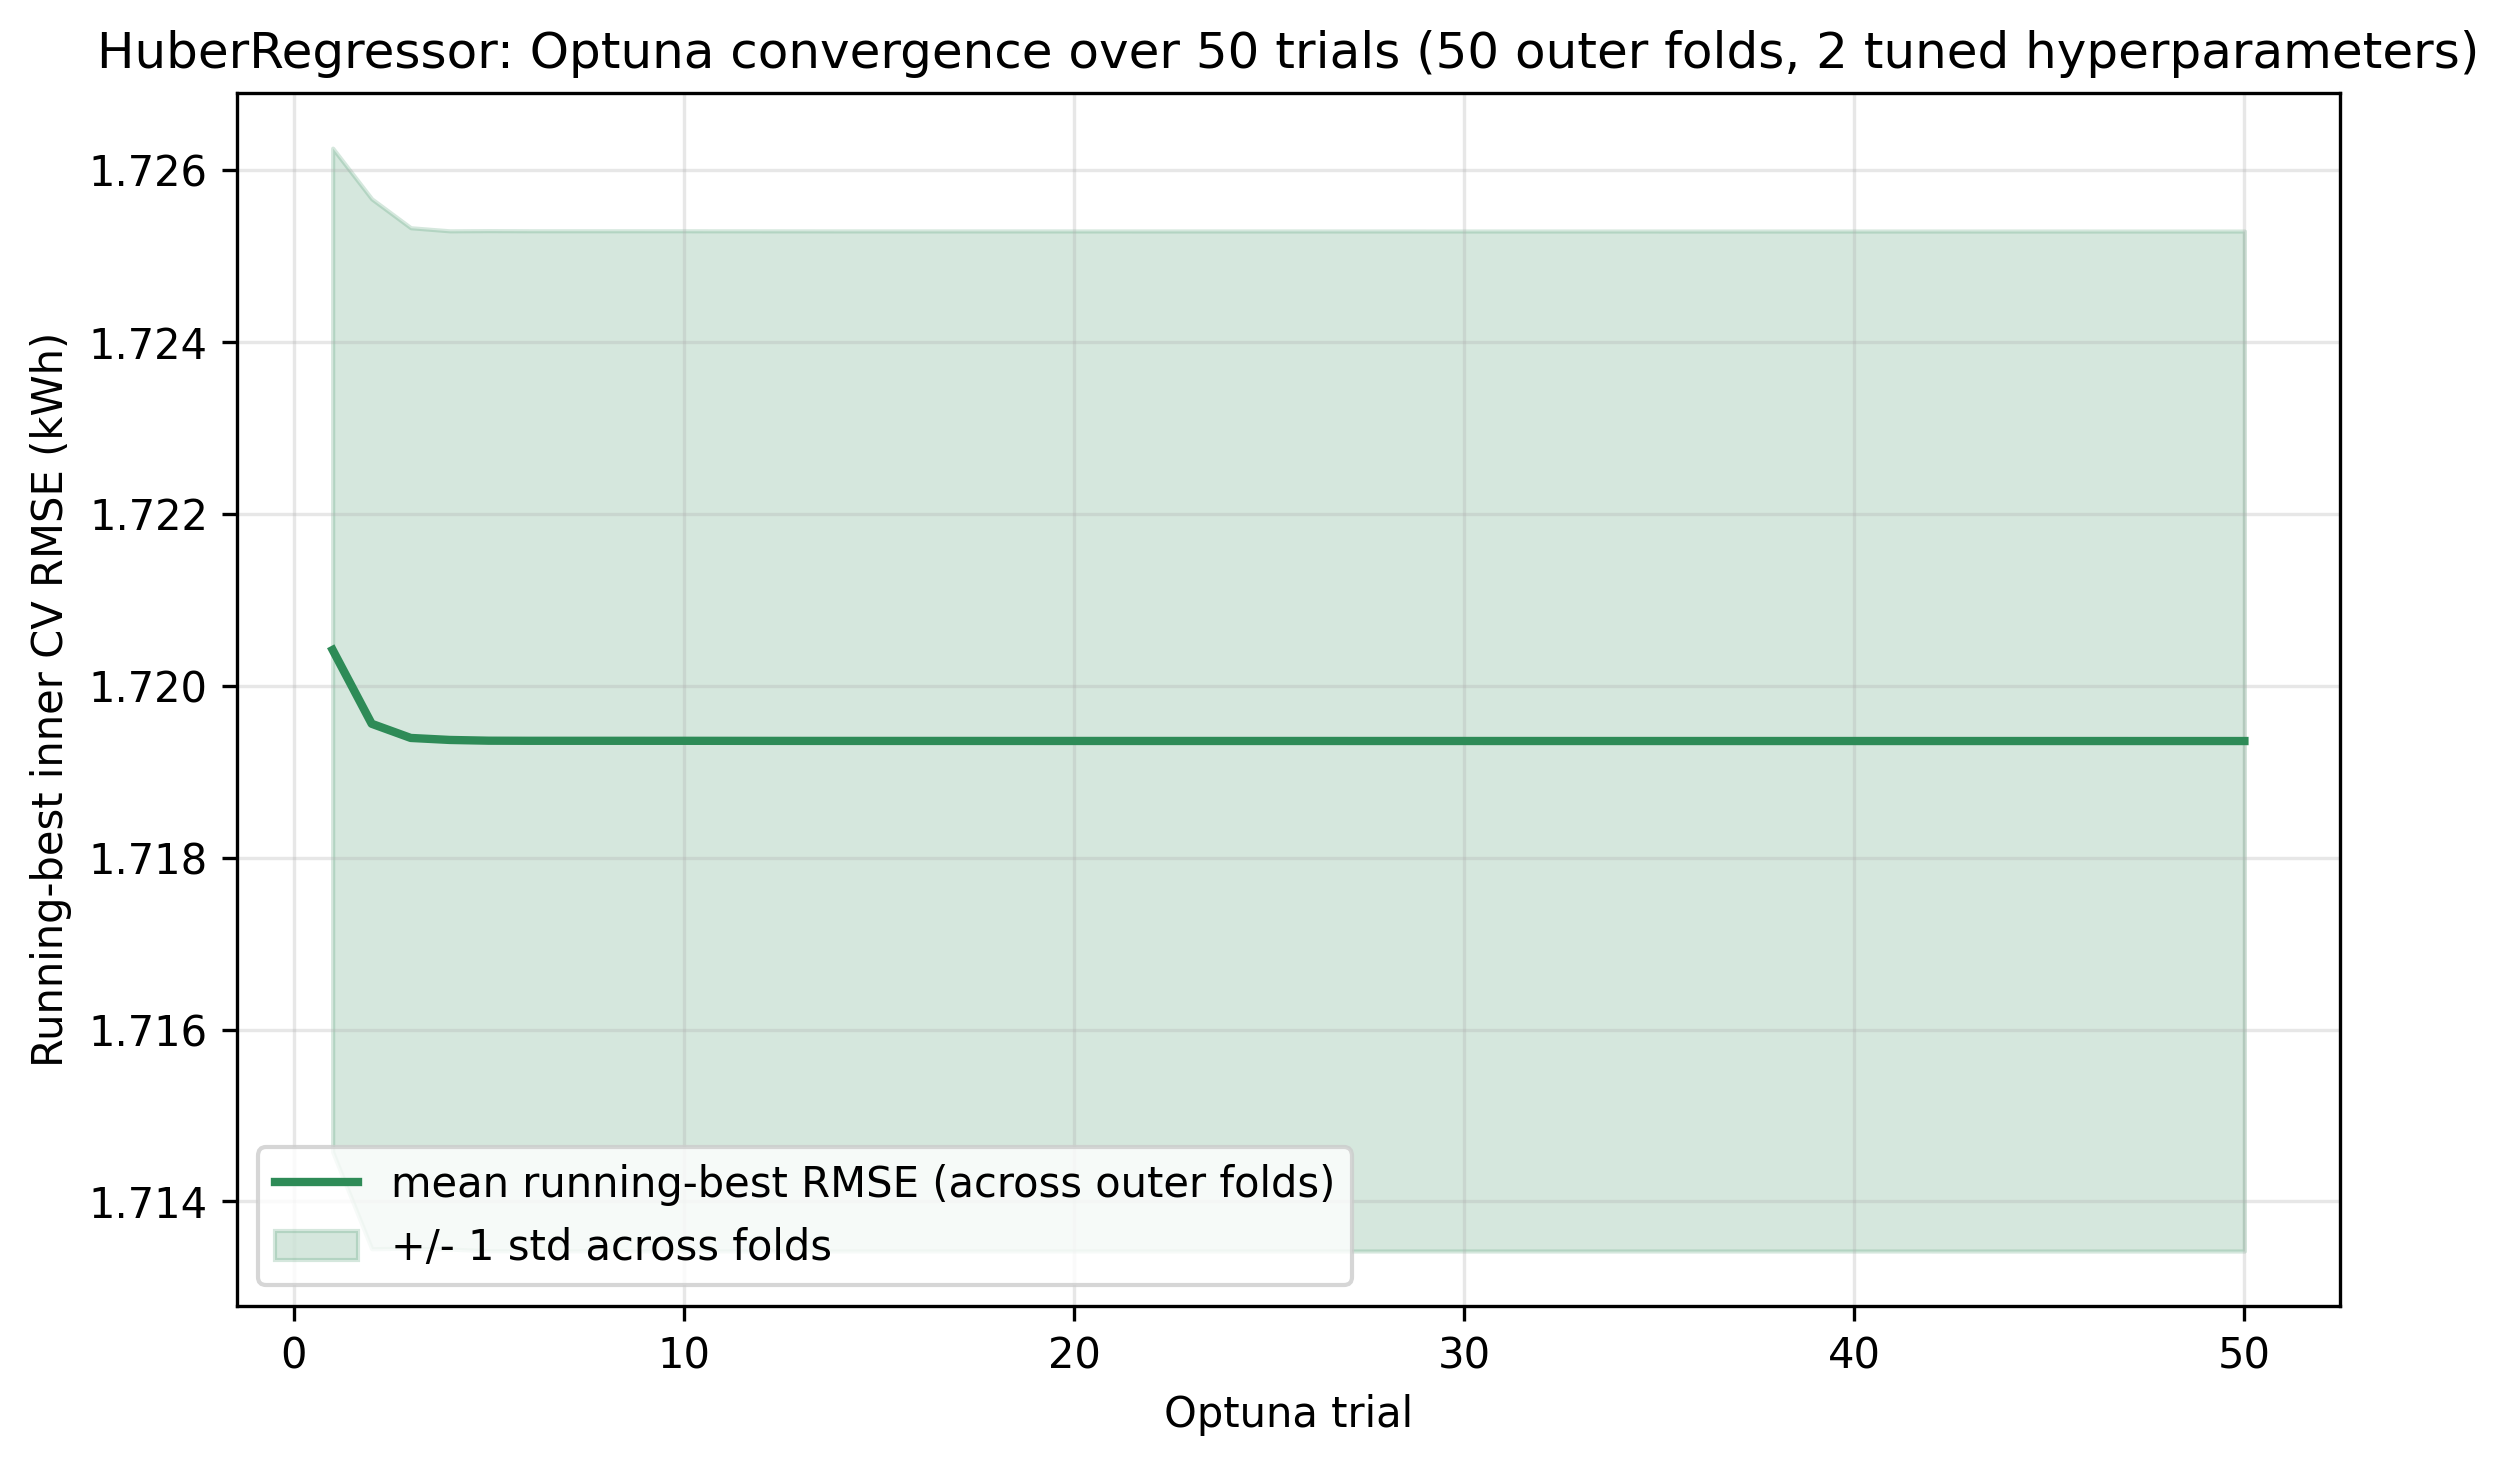

Data behind this chart, as committed beside it:
trial, mean_running_best_rmse, std_running_best_rmse
1, 1.72, 0.00584
2, 1.72, 0.006109
3, 1.719, 0.005938
4, 1.719, 0.005925
5, 1.719, 0.005936
6, 1.719, 0.005936
7, 1.719, 0.005936
8, 1.719, 0.005936
9, 1.719, 0.005936
10, 1.719, 0.005936
11, 1.719, 0.005936
12, 1.719, 0.005936
13, 1.719, 0.005936
14, 1.719, 0.005936
15, 1.719, 0.005936
16, 1.719, 0.005936
17, 1.719, 0.005936
18, 1.719, 0.005936
19, 1.719, 0.005936
20, 1.719, 0.005936
21, 1.719, 0.005936
22, 1.719, 0.005936
23, 1.719, 0.005936
24, 1.719, 0.005936
25, 1.719, 0.005936
26, 1.719, 0.005936
27, 1.719, 0.005936
28, 1.719, 0.005936
29, 1.719, 0.005935
30, 1.719, 0.005935
31, 1.719, 0.005935
32, 1.719, 0.005935
33, 1.719, 0.005935
34, 1.719, 0.005935
35, 1.719, 0.005935
36, 1.719, 0.005935
37, 1.719, 0.005935
38, 1.719, 0.005935
39, 1.719, 0.005935
40, 1.719, 0.005935
41, 1.719, 0.005935
42, 1.719, 0.005935
43, 1.719, 0.005935
44, 1.719, 0.005935
45, 1.719, 0.005935
46, 1.719, 0.005935
47, 1.719, 0.005935
48, 1.719, 0.005935
49, 1.719, 0.005935
50, 1.719, 0.005935
